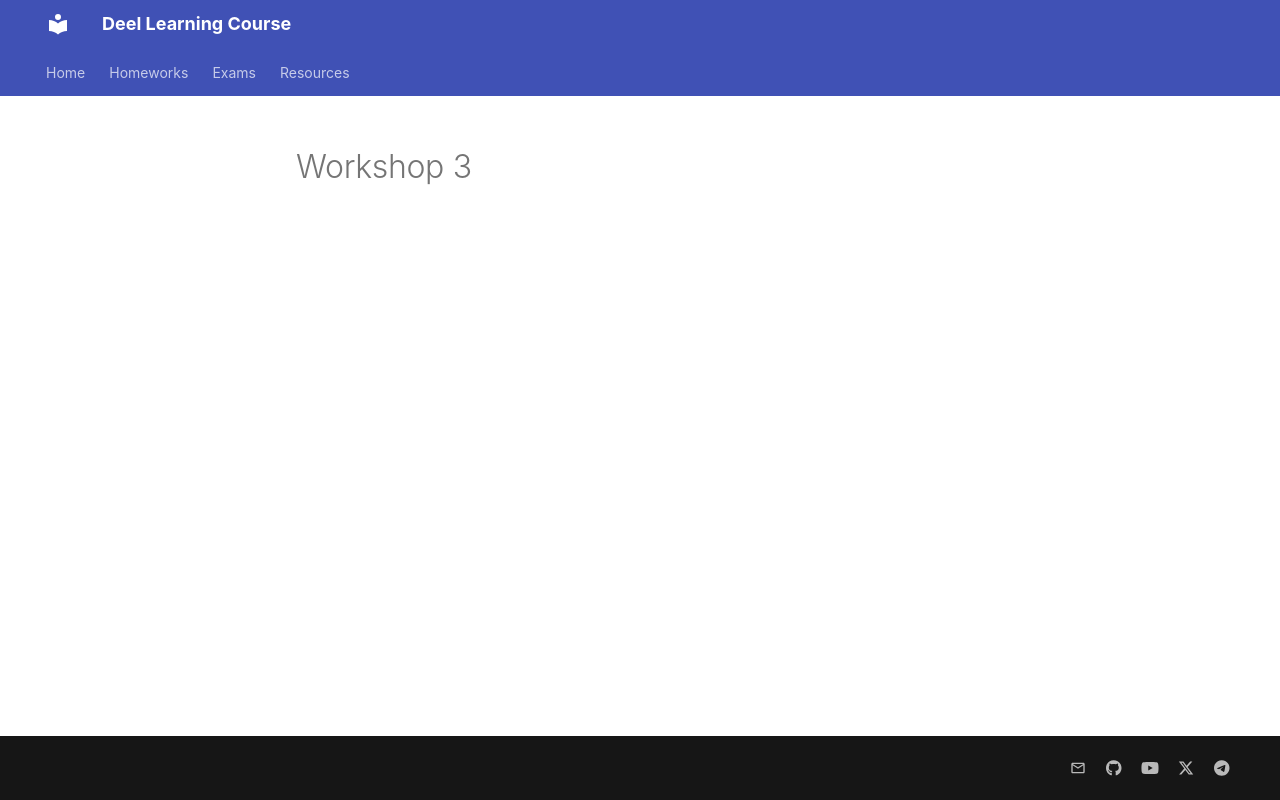

repository: CSDLSharif/CSDLSharif.github.io · page: workshops/week3/index.html · generator: mkdocs

# Workshop 3
